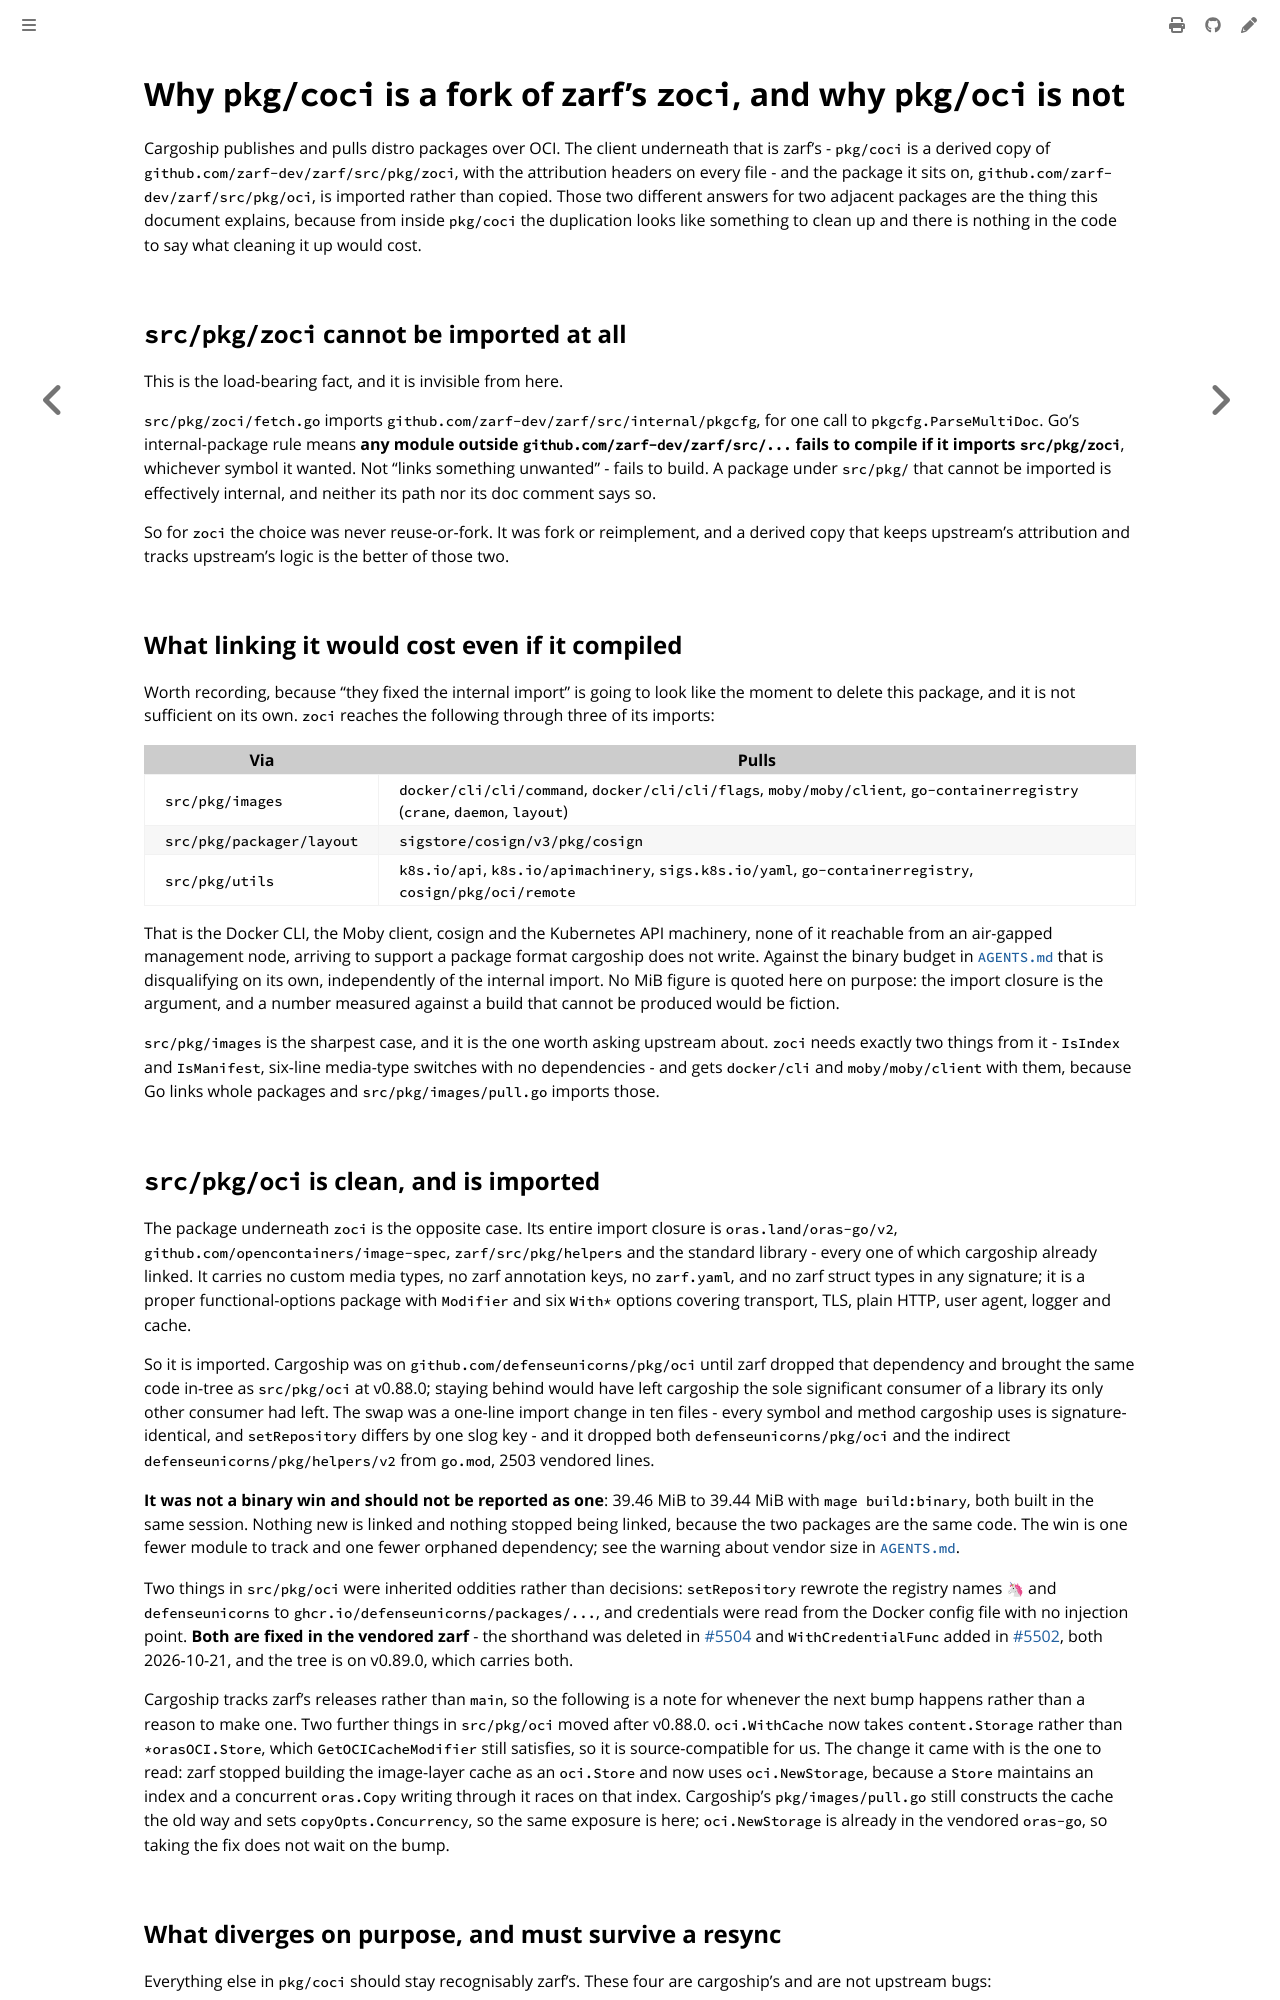

repository: colonel-byte/cargoship · page: agent/choice-coci-fork.html · generator: mdbook

# Why `pkg/coci` is a fork of zarf's `zoci`, and why `pkg/oci` is not

Cargoship publishes and pulls distro packages over OCI. The client underneath that is zarf's - `pkg/coci` is a derived copy of `github.com/zarf-dev/zarf/src/pkg/zoci`, with the attribution headers on every file - and the package it sits on, `github.com/zarf-dev/zarf/src/pkg/oci`, is imported rather than copied. Those two different answers for two adjacent packages are the thing this document explains, because from inside `pkg/coci` the duplication looks like something to clean up and there is nothing in the code to say what cleaning it up would cost.

## `src/pkg/zoci` cannot be imported at all

This is the load-bearing fact, and it is invisible from here.

`src/pkg/zoci/fetch.go` imports `github.com/zarf-dev/zarf/src/internal/pkgcfg`, for one call to `pkgcfg.ParseMultiDoc`. Go's internal-package rule means **any module outside `github.com/zarf-dev/zarf/src/...` fails to compile if it imports `src/pkg/zoci`**, whichever symbol it wanted. Not "links something unwanted" - fails to build. A package under `src/pkg/` that cannot be imported is effectively internal, and neither its path nor its doc comment says so.

So for `zoci` the choice was never reuse-or-fork. It was fork or reimplement, and a derived copy that keeps upstream's attribution and tracks upstream's logic is the better of those two.

## What linking it would cost even if it compiled

Worth recording, because "they fixed the internal import" is going to look like the moment to delete this package, and it is not sufficient on its own. `zoci` reaches the following through three of its imports:

| Via                       | Pulls                                                                                                                      |
| ------------------------- | -------------------------------------------------------------------------------------------------------------------------- |
| `src/pkg/images`          | `docker/cli/cli/command`, `docker/cli/cli/flags`, `moby/moby/client`, `go-containerregistry` (`crane`, `daemon`, `layout`) |
| `src/pkg/packager/layout` | `sigstore/cosign/v3/pkg/cosign`                                                                                            |
| `src/pkg/utils`           | `k8s.io/api`, `k8s.io/apimachinery`, `sigs.k8s.io/yaml`, `go-containerregistry`, `cosign/pkg/oci/remote`                   |

That is the Docker CLI, the Moby client, cosign and the Kubernetes API machinery, none of it reachable from an air-gapped management node, arriving to support a package format cargoship does not write. Against the binary budget in [`AGENTS.md`](../../AGENTS.md#the-binary-has-a-size-budget) that is disqualifying on its own, independently of the internal import. No MiB figure is quoted here on purpose: the import closure is the argument, and a number measured against a build that cannot be produced would be fiction.

`src/pkg/images` is the sharpest case, and it is the one worth asking upstream about. `zoci` needs exactly two things from it - `IsIndex` and `IsManifest`, six-line media-type switches with no dependencies - and gets `docker/cli` and `moby/moby/client` with them, because Go links whole packages and `src/pkg/images/pull.go` imports those.

## `src/pkg/oci` is clean, and is imported

The package underneath `zoci` is the opposite case. Its entire import closure is `oras.land/oras-go/v2`, `github.com/opencontainers/image-spec`, `zarf/src/pkg/helpers` and the standard library - every one of which cargoship already linked. It carries no custom media types, no zarf annotation keys, no `zarf.yaml`, and no zarf struct types in any signature; it is a proper functional-options package with `Modifier` and six `With*` options covering transport, TLS, plain HTTP, user agent, logger and cache.

So it is imported. Cargoship was on `github.com/defenseunicorns/pkg/oci` until zarf dropped that dependency and brought the same code in-tree as `src/pkg/oci` at v0.88.0; staying behind would have left cargoship the sole significant consumer of a library its only other consumer had left. The swap was a one-line import change in ten files - every symbol and method cargoship uses is signature-identical, and `setRepository` differs by one slog key - and it dropped both `defenseunicorns/pkg/oci` and the indirect `defenseunicorns/pkg/helpers/v2` from `go.mod`, 2503 vendored lines.

**It was not a binary win and should not be reported as one**: 39.46 MiB to 39.44 MiB with `mage build:binary`, both built in the same session. Nothing new is linked and nothing stopped being linked, because the two packages are the same code. The win is one fewer module to track and one fewer orphaned dependency; see the warning about vendor size in [`AGENTS.md`](../../AGENTS.md#measuring-binary-size-means-building-the-way-a-release-does).

Two things in `src/pkg/oci` were inherited oddities rather than decisions: `setRepository` rewrote the registry names `🦄` and `defenseunicorns` to `ghcr.io/defenseunicorns/packages/...`, and credentials were read from the Docker config file with no injection point. **Both are fixed in the vendored zarf** - the shorthand was deleted in [#5504](https://github.com/zarf-dev/zarf/pull/5504) and `WithCredentialFunc` added in [#5502](https://github.com/zarf-dev/zarf/pull/5502), both 2026-10-21, and the tree is on v0.89.0, which carries both.

Cargoship tracks zarf's releases rather than `main`, so the following is a note for whenever the next bump happens rather than a reason to make one. Two further things in `src/pkg/oci` moved after v0.88.0. `oci.WithCache` now takes `content.Storage` rather than `*orasOCI.Store`, which `GetOCICacheModifier` still satisfies, so it is source-compatible for us. The change it came with is the one to read: zarf stopped building the image-layer cache as an `oci.Store` and now uses `oci.NewStorage`, because a `Store` maintains an index and a concurrent `oras.Copy` writing through it races on that index. Cargoship's `pkg/images/pull.go` still constructs the cache the old way and sets `copyOpts.Concurrency`, so the same exposure is here; `oci.NewStorage` is already in the vendored `oras-go`, so taking the fix does not wait on the bump.
